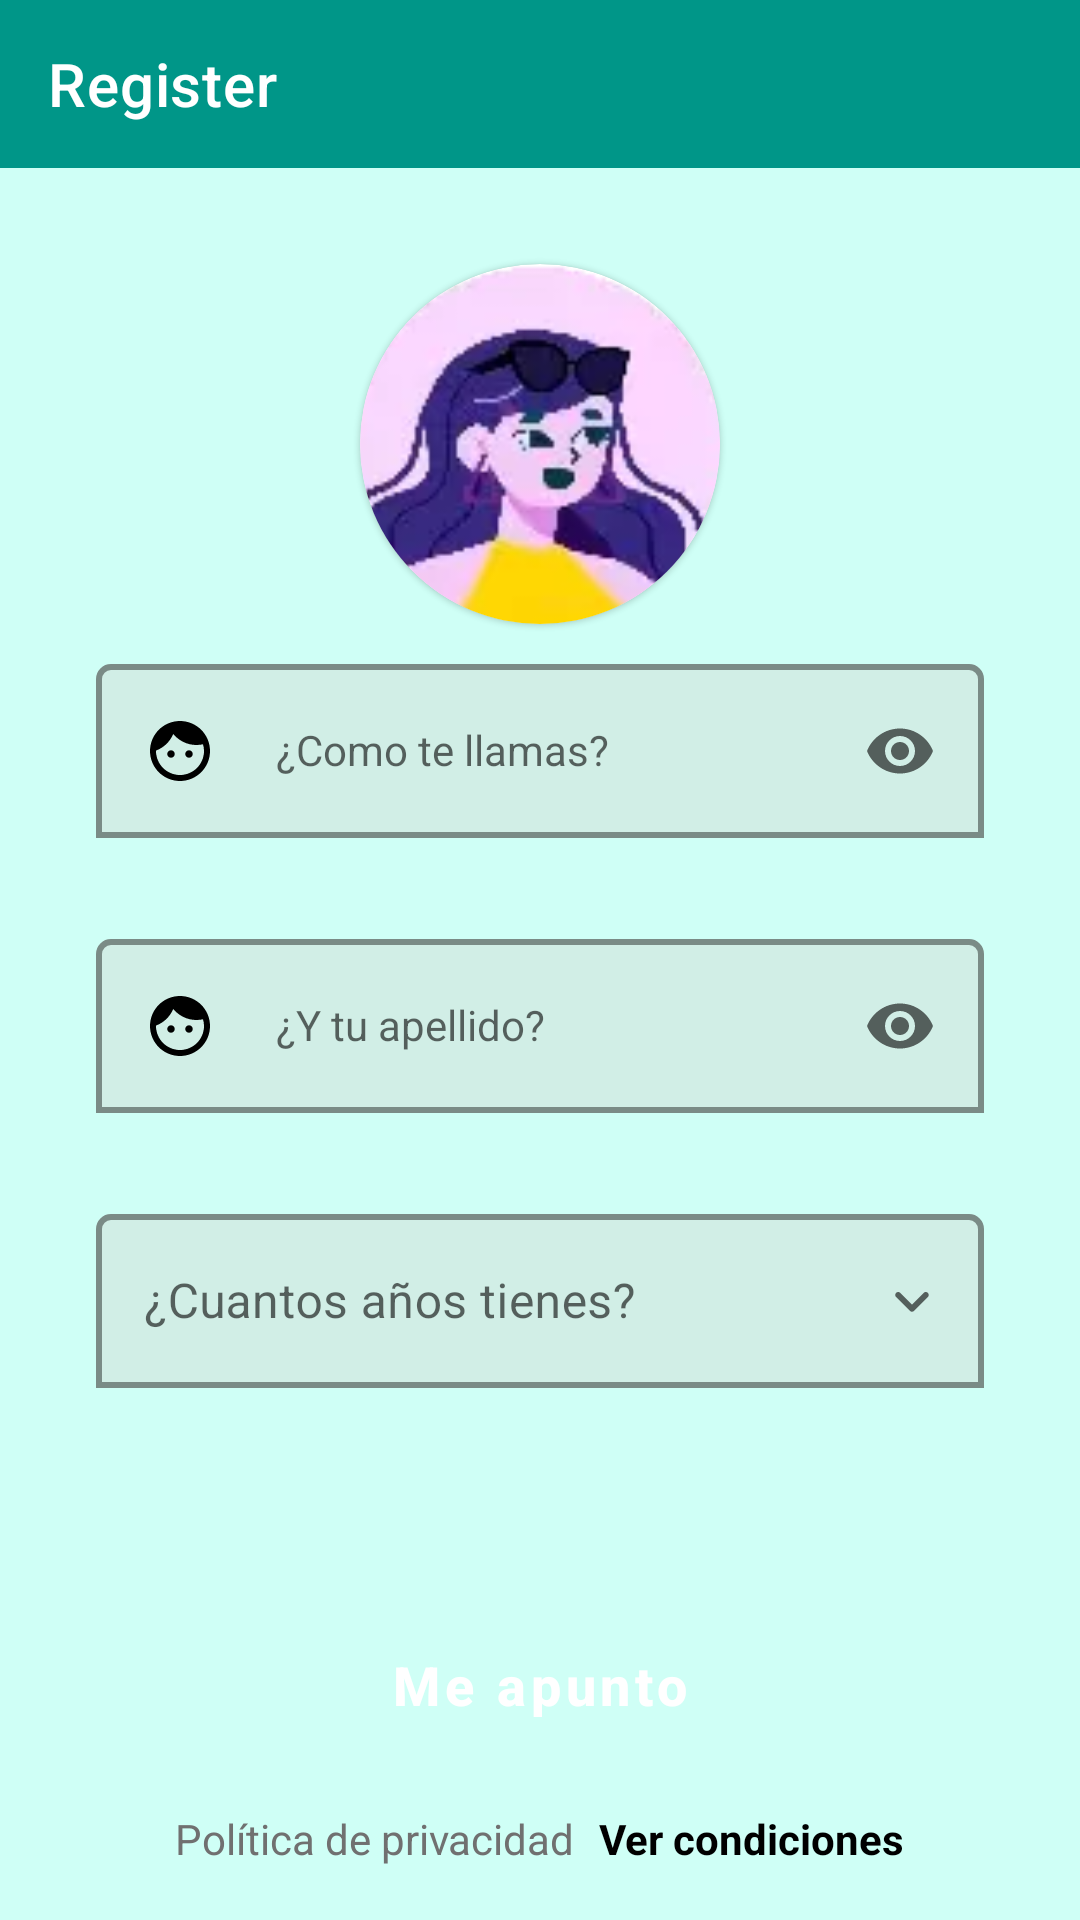

Here is an Android app screen rendered from its layout file. Give the layout XML and the strings, colors and styles it references.
<!-- AndroidManifest.xml: application theme Theme.Traveling -->
<!-- res/layout/register_fragment.xml -->
<?xml version="1.0" encoding="utf-8"?>
<androidx.constraintlayout.widget.ConstraintLayout xmlns:android="http://schemas.android.com/apk/res/android"
    xmlns:app="http://schemas.android.com/apk/res-auto"
    xmlns:tools="http://schemas.android.com/tools"
    android:layout_width="match_parent"
    android:layout_height="match_parent"
    android:background="#cffff6"
    tools:context=".login.RegisterFragment">

    <com.google.android.material.appbar.AppBarLayout
        android:id="@+id/register_appbar"
        android:layout_width="match_parent"
        android:layout_height="wrap_content"
        app:layout_constraintEnd_toEndOf="parent"
        app:layout_constraintStart_toStartOf="parent"
        app:layout_constraintTop_toTopOf="parent">


        <com.google.android.material.appbar.MaterialToolbar
            android:id="@+id/register_toolbar"
            app:title="Register"
            app:titleTextColor="@color/white"
            android:layout_width="match_parent"
            android:layout_height="match_parent" />
    </com.google.android.material.appbar.AppBarLayout>

    <com.google.android.material.card.MaterialCardView
        android:id="@+id/card_profile_img"
        android:layout_width="120dp"
        android:layout_height="120dp"
        android:layout_marginTop="32dp"
        app:cardCornerRadius="60dp"
        app:layout_constraintEnd_toEndOf="parent"
        app:layout_constraintStart_toStartOf="parent"
        app:layout_constraintTop_toBottomOf="@+id/register_appbar">

        <com.google.android.material.imageview.ShapeableImageView
            android:id="@+id/img_profile"
            android:layout_width="match_parent"
            android:layout_height="match_parent"
            android:layout_alignParentTop="true"
            android:layout_centerHorizontal="true"
            android:foreground="@drawable/round_add_a_photo_black_24dp"
            android:foregroundGravity="bottom|center_horizontal"
            android:foregroundTint="#FFFFFF"
            android:scaleType="centerCrop"
            android:src="@drawable/register_img" />

    </com.google.android.material.card.MaterialCardView>


    <com.google.android.material.textfield.TextInputLayout
        android:id="@+id/name_inputlayout"
        android:layout_width="match_parent"
        android:layout_height="wrap_content"
        android:layout_marginHorizontal="@dimen/margin_horizontal_register"
        android:layout_marginTop="8dp"
        app:boxBackgroundColor="#D1EEE6"
        app:boxBackgroundMode="outline"
        app:boxCornerRadiusTopEnd="5dp"
        app:boxCornerRadiusTopStart="5dp"
        app:boxStrokeWidth="2dp"
        app:errorEnabled="true"
        app:layout_constraintEnd_toEndOf="parent"
        app:layout_constraintStart_toStartOf="parent"
        app:layout_constraintTop_toBottomOf="@+id/card_profile_img">

        <com.google.android.material.textfield.TextInputEditText
            android:id="@+id/name_input"
            style="@style/Widget.MaterialComponents.TextInputLayout.OutlinedBox"
            android:layout_width="match_parent"
            android:layout_height="wrap_content"
            android:drawableStart="@drawable/round_face_black_24dp"
            android:drawableEnd="@drawable/round_remove_red_eye_black_24dp"
            android:drawablePadding="20dp"
            android:hint="@string/como_te_llamas"
            android:inputType="text"
            android:textColorHint="@color/black" />

    </com.google.android.material.textfield.TextInputLayout>

    <com.google.android.material.textfield.TextInputLayout
        android:id="@+id/lastname_inputlayout"
        android:layout_width="match_parent"
        android:layout_height="wrap_content"
        android:layout_marginHorizontal="@dimen/margin_horizontal_register"
        android:layout_marginTop="8dp"
        app:boxBackgroundColor="#D1EEE6"
        app:boxBackgroundMode="outline"
        app:boxCornerRadiusTopEnd="5dp"
        app:boxCornerRadiusTopStart="5dp"
        app:boxStrokeWidth="2dp"
        app:errorEnabled="true"
        app:layout_constraintEnd_toEndOf="parent"
        app:layout_constraintStart_toStartOf="parent"
        app:layout_constraintTop_toBottomOf="@+id/name_inputlayout">

        <com.google.android.material.textfield.TextInputEditText
            android:id="@+id/lastname_input"
            style="@style/Widget.MaterialComponents.TextInputLayout.OutlinedBox"
            android:layout_width="match_parent"
            android:layout_height="wrap_content"
            android:drawableStart="@drawable/round_face_black_24dp"
            android:drawableEnd="@drawable/round_remove_red_eye_black_24dp"
            android:drawablePadding="20dp"
            android:hint="@string/y_tu_apellido"
            android:inputType="text"
            android:textColorHint="@color/black" />

    </com.google.android.material.textfield.TextInputLayout>

    <com.google.android.material.textfield.TextInputLayout
        android:id="@+id/textInputLayout"
        style="@style/Widget.MaterialComponents.TextInputLayout.OutlinedBox.ExposedDropdownMenu"
        android:layout_width="match_parent"
        android:layout_height="wrap_content"
        android:layout_marginHorizontal="@dimen/margin_horizontal_register"
        android:layout_marginTop="8dp"
        app:boxBackgroundColor="#D1EEE6"
        app:boxCornerRadiusBottomEnd="0dp"
        app:boxCornerRadiusBottomStart="0dp"
        app:boxCornerRadiusTopEnd="5dp"
        app:boxCornerRadiusTopStart="5dp"
        app:boxStrokeColor="@color/black"
        app:boxStrokeWidth="2dp"
        app:endIconDrawable="@drawable/round_keyboard_arrow_down_black_24dp"
        app:errorEnabled="true"
        app:layout_constraintEnd_toEndOf="parent"
        app:layout_constraintStart_toStartOf="parent"
        app:layout_constraintTop_toBottomOf="@+id/lastname_inputlayout">

        <com.google.android.material.textfield.MaterialAutoCompleteTextView
            android:id="@+id/years_dropdown"
            android:layout_width="match_parent"
            android:layout_height="wrap_content"
            android:layout_weight="1"
            android:drawableEnd="@drawable/round_keyboard_arrow_down_black_24dp"
            android:hint="@string/edad_tienes"
            android:inputType="none"
            android:textColorHint="@color/black" />


    </com.google.android.material.textfield.TextInputLayout>

    <com.google.android.material.button.MaterialButton
        android:id="@+id/register_btn"
        android:layout_width="wrap_content"
        android:layout_height="wrap_content"
        android:layout_marginHorizontal="@dimen/margin_horizontal_register"
        android:background="@drawable/selector_button_register"
        android:paddingHorizontal="40dp"
        android:text="@string/me_apunto"
        android:textAllCaps="false"
        android:textColor="@color/white"
        android:textSize="18sp"
        android:textStyle="bold"
        app:backgroundTint="@null"
        app:layout_constraintBottom_toBottomOf="parent"
        app:layout_constraintEnd_toEndOf="parent"
        app:layout_constraintStart_toStartOf="parent"
        app:layout_constraintTop_toBottomOf="@+id/textInputLayout" />

    <com.google.android.material.textview.MaterialTextView
        android:id="@+id/termsAndConditionsTextView"
        android:layout_width="wrap_content"
        android:layout_height="wrap_content"
        android:layout_marginEnd="8dp"
        android:text="@string/politica_de_privacidad"
        android:textColor="#707070"
        app:layout_constraintBottom_toBottomOf="parent"
        app:layout_constraintEnd_toStartOf="@+id/seeConditionsBtn"
        app:layout_constraintHorizontal_chainStyle="packed"
        app:layout_constraintStart_toStartOf="parent"
        app:layout_constraintTop_toBottomOf="@+id/register_btn" />

    <com.google.android.material.textview.MaterialTextView
        android:id="@+id/seeConditionsBtn"
        android:layout_width="wrap_content"
        android:layout_height="wrap_content"
        android:text="@string/ver_condiciones"
        android:textColor="@color/black"
        android:textStyle="bold"
        app:layout_constraintEnd_toEndOf="parent"
        app:layout_constraintStart_toEndOf="@+id/termsAndConditionsTextView"
        app:layout_constraintTop_toTopOf="@+id/termsAndConditionsTextView" />


</androidx.constraintlayout.widget.ConstraintLayout>
<!-- resources referenced by this layout -->
<resources>
  <color name="black">#FF000000</color>
  <color name="white">#FFFFFFFF</color>
  <dimen name="margin_horizontal_register">32dp</dimen>
  <!-- drawable round_face_black_24dp (drawable) -->
  <?xml version="1.0" encoding="UTF-8" standalone="no"?>
  <vector xmlns:android="http://schemas.android.com/apk/res/android" android:height="24dp" android:tint="#000000" android:viewportHeight="24.0" android:viewportWidth="24.0" android:width="24dp">
    <path android:fillColor="@android:color/white" android:pathData="M10.25,13c0,0.69 -0.56,1.25 -1.25,1.25S7.75,13.69 7.75,13S8.31,11.75 9,11.75S10.25,12.31 10.25,13zM15,11.75c-0.69,0 -1.25,0.56 -1.25,1.25s0.56,1.25 1.25,1.25s1.25,-0.56 1.25,-1.25S15.69,11.75 15,11.75zM22,12c0,5.52 -4.48,10 -10,10S2,17.52 2,12S6.48,2 12,2S22,6.48 22,12zM20,12c0,-0.78 -0.12,-1.53 -0.33,-2.24C18.97,9.91 18.25,10 17.5,10c-3.13,0 -5.92,-1.44 -7.76,-3.69C8.69,8.87 6.6,10.88 4,11.86C4.01,11.9 4,11.95 4,12c0,4.41 3.59,8 8,8S20,16.41 20,12z"/>
  </vector>
  <!-- drawable round_keyboard_arrow_down_black_24dp (drawable) -->
  <?xml version="1.0" encoding="UTF-8" standalone="no"?>
  <vector xmlns:android="http://schemas.android.com/apk/res/android" android:height="24dp" android:tint="#2a3134" android:viewportHeight="24.0" android:viewportWidth="24.0" android:width="24dp">
    <path android:fillColor="@android:color/white" android:pathData="M8.12,9.29L12,13.17l3.88,-3.88c0.39,-0.39 1.02,-0.39 1.41,0 0.39,0.39 0.39,1.02 0,1.41l-4.59,4.59c-0.39,0.39 -1.02,0.39 -1.41,0L6.7,10.7c-0.39,-0.39 -0.39,-1.02 0,-1.41 0.39,-0.38 1.03,-0.39 1.42,0z"/>
  </vector>
  <!-- drawable round_remove_red_eye_black_24dp (drawable) -->
  <?xml version="1.0" encoding="UTF-8" standalone="no"?>
  <vector xmlns:android="http://schemas.android.com/apk/res/android" android:height="24dp" android:tint="#545f5c" android:viewportHeight="24.0" android:viewportWidth="24.0" android:width="24dp">
    <path android:fillColor="@android:color/white" android:pathData="M12,4.5C7,4.5 2.73,7.61 1,12c1.73,4.39 6,7.5 11,7.5s9.27,-3.11 11,-7.5c-1.73,-4.39 -6,-7.5 -11,-7.5zM12,17c-2.76,0 -5,-2.24 -5,-5s2.24,-5 5,-5 5,2.24 5,5 -2.24,5 -5,5zM12,9c-1.66,0 -3,1.34 -3,3s1.34,3 3,3 3,-1.34 3,-3 -1.34,-3 -3,-3z"/>
  </vector>
  <!-- drawable selector_button_register (drawable) -->
  <?xml version="1.0" encoding="utf-8"?>
  <selector xmlns:android="http://schemas.android.com/apk/res/android">
      <item android:drawable="@drawable/shape_button_register_enabled" android:state_enabled="true"/>
      <item android:drawable="@drawable/shape_button_register_disabled" android:state_enabled="false"/>
  </selector>
  <string name="como_te_llamas">¿Como te llamas?</string>
  <string name="edad_tienes">¿Cuantos años tienes?</string>
  <string name="me_apunto">Me apunto</string>
  <string name="politica_de_privacidad">Política de privacidad</string>
  <string name="ver_condiciones">Ver condiciones</string>
  <string name="y_tu_apellido">¿Y tu apellido?</string>
  <style name="Theme.Traveling" parent="Theme.MaterialComponents.DayNight.NoActionBar">
          
          <item name="colorPrimary">@color/toolbar</item>
          <item name="colorPrimaryVariant">@color/toolbar</item>
          <item name="colorOnPrimary">@color/black</item>
          
          <item name="colorSecondary">@color/teal_200</item>
          <item name="colorSecondaryVariant">@color/teal_700</item>
          <item name="colorOnSecondary">@color/black</item>
          
          <item name="android:statusBarColor" tools:targetApi="l">@color/white</item>
          <item name="android:windowLightStatusBar">true</item>
          
      </style>
  <color name="toolbar">#009688</color>
  <color name="teal_200">#FF03DAC5</color>
  <color name="teal_700">#FF018786</color>
</resources>
